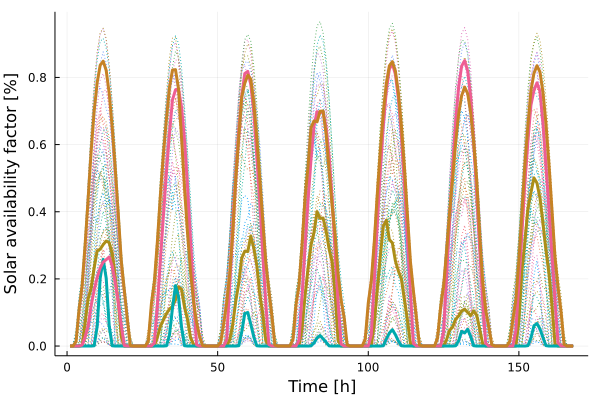

The table this chart was drawn from, first rows:
x1, x2, x3, x4
-0.0, 0.0, 0.0, 0.0
-0.0, 0.0, 0.0, 0.0001314
-0.0, 0.0, 0.0, 0.01399
-0.0, 0.0, 0.0, 0.1104
0.001874, 0.0, 0.00302, 0.1804
0.07023, 0.0, 0.02701, 0.3013
0.1405, 0.0, 0.0596, 0.4375
0.1719, 0.0, 0.1204, 0.5794
0.2324, 0.0008502, 0.1662, 0.699
0.2832, 0.05854, 0.2046, 0.7848
0.2886, 0.2016, 0.2325, 0.8363
0.3022, 0.258, 0.2501, 0.8484
0.3128, 0.202, 0.2573, 0.8208
0.308, 0.06058, 0.2654, 0.7522
0.2755, 0.0008104, 0.2381, 0.6509
0.2039, 0.0, 0.189, 0.5279
0.1316, 0.0, 0.1301, 0.3935
0.02807, 0.0, 0.06228, 0.2543
1.56e-5, 0.0, 0.001745, 0.1676
-0.0, 0.0, 0.0, 0.08082
-0.0, 0.0, 0.0, 0.00182
-0.0, 0.0, 0.0, 8.1e-7
-0.0, 0.0, 0.0, 0.0
-0.0, 0.0, 0.0, 0.0
-0.0, 0.0, 0.0, 0.0
-0.0, 0.0, 0.0, 0.0001813
-0.0, 0.0, 0.0, 0.01566
-0.0, 0.0, 6.6e-7, 0.1256
0.0009045, 0.0, 0.009369, 0.193
0.02645, 0.0, 0.1227, 0.3124
0.05921, 0.0, 0.2548, 0.4505
0.07786, 0.0, 0.389, 0.5725
0.09661, 0.0008536, 0.516, 0.6766
0.1098, 0.03273, 0.6323, 0.7706
0.1184, 0.1132, 0.7332, 0.8219
0.1373, 0.1799, 0.7628, 0.8232
0.1764, 0.1479, 0.7653, 0.7661
0.1696, 0.05742, 0.712, 0.6217
0.1155, 0.00106, 0.6122, 0.4692
0.07865, 0.0, 0.4732, 0.336
0.0258, 0.0, 0.3119, 0.2212
0.004993, 0.0, 0.1479, 0.1316
1.95e-6, 0.0, 0.003782, 0.07117
-0.0, 0.0, 0.0, 0.02899
-0.0, 0.0, 0.0, 0.001593
-0.0, 0.0, 0.0, 1.54e-6
-0.0, 0.0, 0.0, 0.0
-0.0, 0.0, 0.0, 0.0
-0.0, 0.0, 0.0, 0.0
-0.0, 0.0, 0.0, 0.0001984
-0.0, 0.0, 0.0, 0.01035
-0.0, 0.0, 4.15e-6, 0.06609
0.0002781, 0.0, 0.01915, 0.1287
0.01895, 0.0, 0.1811, 0.2137
0.06444, 0.0, 0.3484, 0.3324
0.1329, 0.0, 0.5023, 0.4923
0.1866, 0.00103, 0.6397, 0.6191
0.2624, 0.04236, 0.7458, 0.7413
0.2826, 0.09686, 0.8116, 0.7825
0.2814, 0.1, 0.818, 0.8067
... 108 more rows
